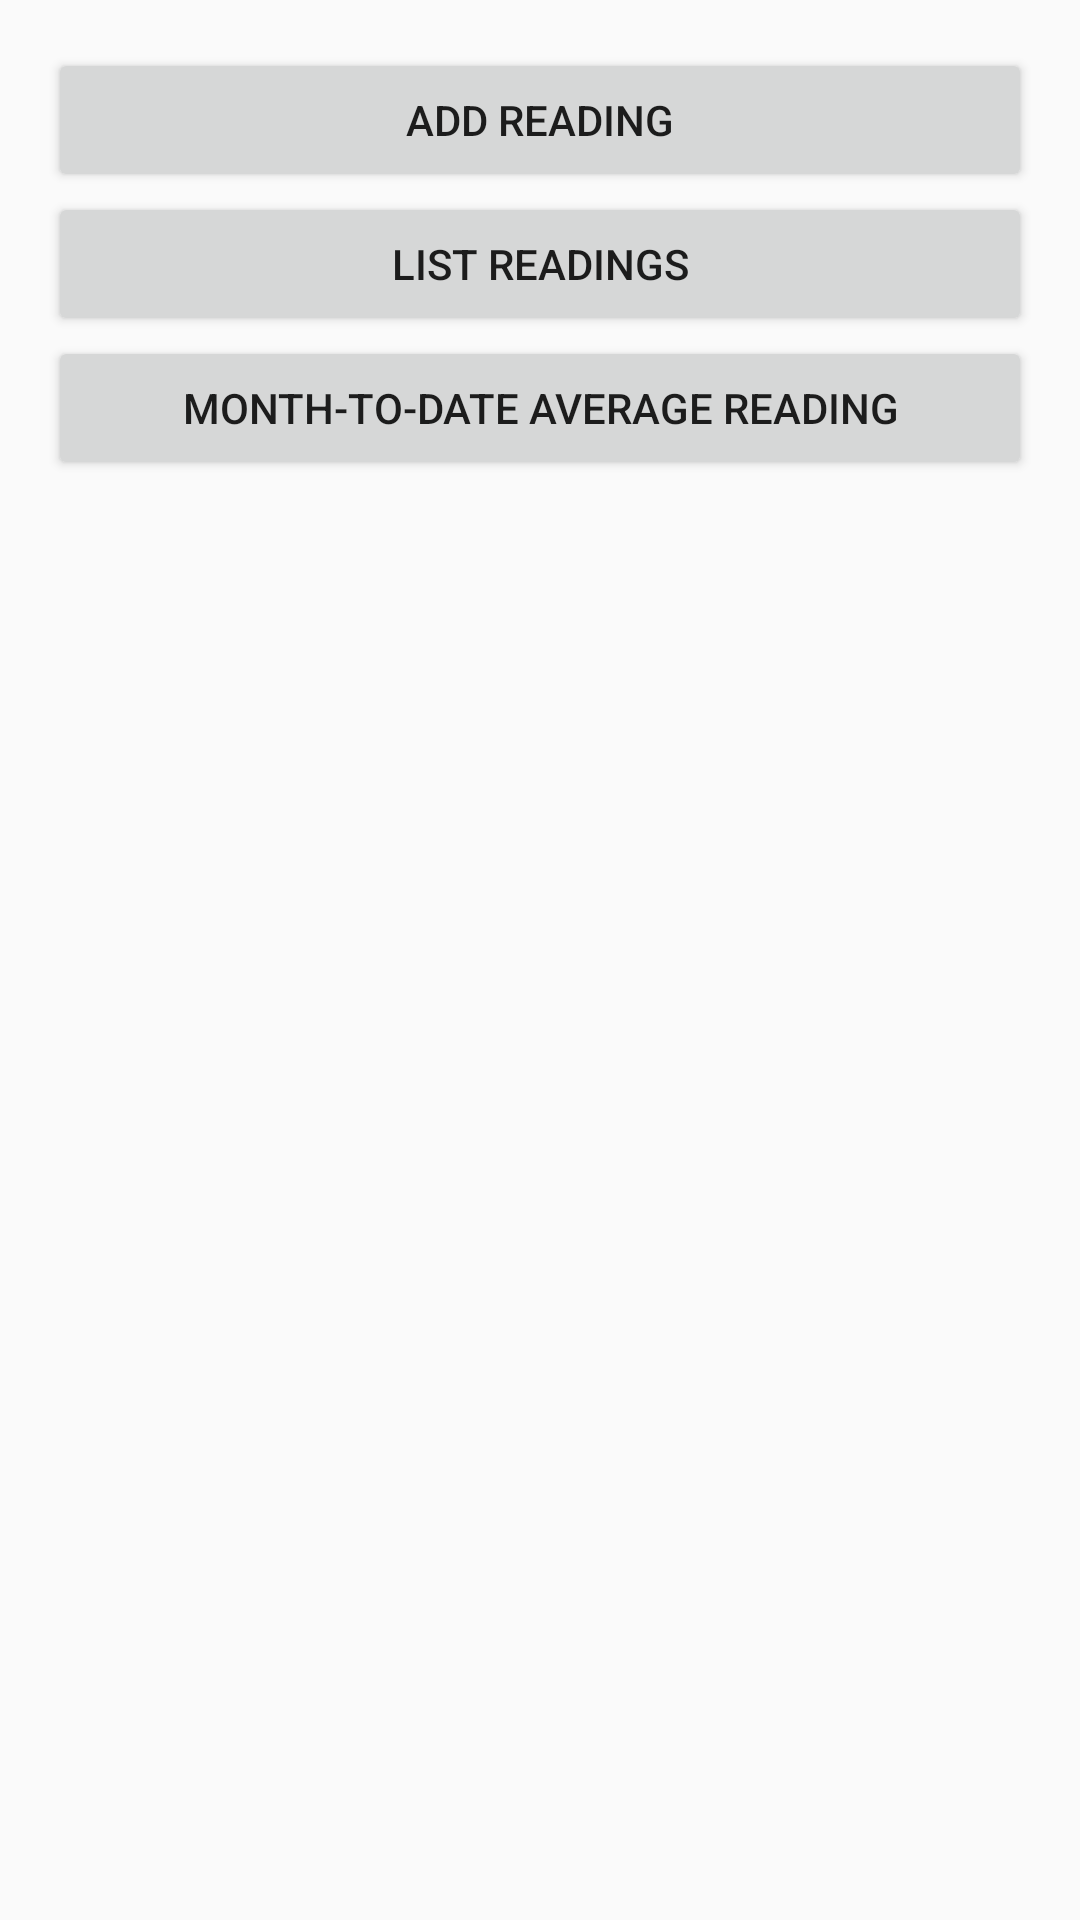

Produce the Android XML layout that renders to this screen, including the resource entries it uses.
<!-- AndroidManifest.xml: application theme AppTheme -->
<!-- res/layout/activity_main.xml -->
<?xml version="1.0" encoding="utf-8"?>
<LinearLayout xmlns:android="http://schemas.android.com/apk/res/android"
    xmlns:app="http://schemas.android.com/apk/res-auto"
    xmlns:tools="http://schemas.android.com/tools"
    android:layout_width="match_parent"
    android:layout_height="match_parent"
    android:orientation="vertical"
    tools:context=".MainActivity"
    style="@style/LayoutTheme">


    <Button
        android:id="@+id/add_reading_btn"
        android:layout_width="match_parent"
        android:layout_height="wrap_content"
        android:layout_gravity="center_horizontal"
        android:text="@string/add_reading_btn" />

    <Button
        android:id="@+id/list_readings_btn"
        android:layout_width="match_parent"
        android:layout_height="wrap_content"
        android:layout_gravity="center_horizontal"
        android:text="@string/list_readings_btn" />

    <Button
        android:id="@+id/month_average_btn"
        android:layout_width="match_parent"
        android:layout_height="wrap_content"
        android:text="@string/monthly_average_btn" />

</LinearLayout>
<!-- resources referenced by this layout -->
<resources>
  <string name="add_reading_btn">Add Reading</string>
  <string name="list_readings_btn">List Readings</string>
  <string name="monthly_average_btn">Month-to-Date Average Reading</string>
  <style name="LayoutTheme">
          <item name="android:padding">@dimen/layoutPadding</item>
      </style>
  <style name="AppTheme" parent="Theme.AppCompat.Light.DarkActionBar">
          
          <item name="colorPrimary">@color/colorPrimary</item>
          <item name="colorPrimaryDark">@color/colorPrimaryDark</item>
          <item name="colorAccent">@color/colorAccent</item>
      </style>
  <dimen name="layoutPadding">16dp</dimen>
  <!-- not gathered from this repository: default colours our renderer supplied (Android Studio template values) -->
  <color name="colorPrimary">#FF6200EE</color>
  <color name="colorPrimaryDark">#FF3700B3</color>
  <color name="colorAccent">#FF03DAC5</color>
</resources>
